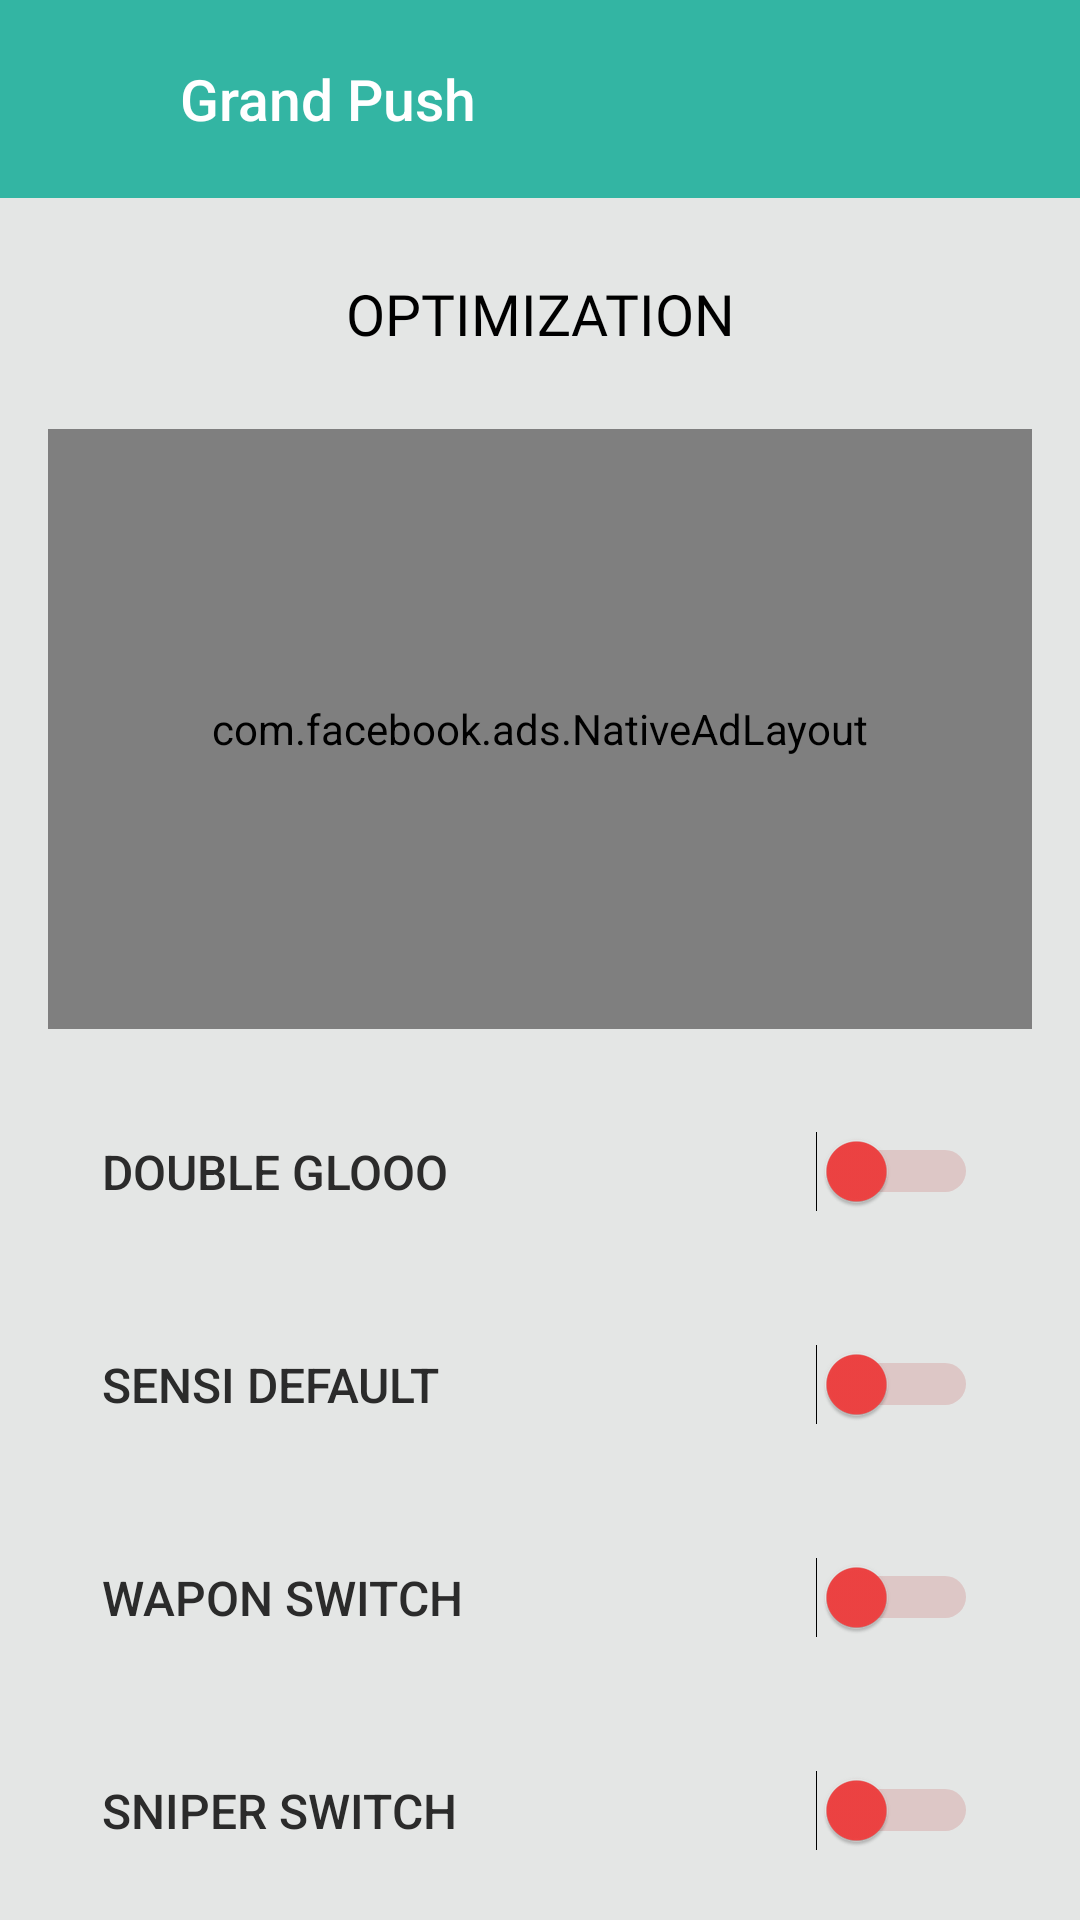

Produce the Android XML layout that renders to this screen, including the resource entries it uses.
<!-- AndroidManifest.xml: application theme Theme.FinalFFTools -->
<!-- res/layout/activity_grans_push.xml -->
<?xml version="1.0" encoding="utf-8"?>
<androidx.core.widget.NestedScrollView xmlns:android="http://schemas.android.com/apk/res/android"
    android:layout_width="match_parent"
    android:layout_height="match_parent"
    android:background="#E4E6E5">

    <LinearLayout
        android:layout_width="match_parent"
        android:layout_height="wrap_content"
        android:orientation="vertical">

        <androidx.appcompat.widget.Toolbar
            android:id="@+id/toolbar"
            android:layout_width="match_parent"
            android:layout_height="66dp"
            android:background="#33B5A3"
            android:theme="@style/ThemeOverlay.AppCompat.Dark.ActionBar">

            <LinearLayout
                android:layout_width="wrap_content"
                android:layout_height="match_parent"
                android:orientation="horizontal"
                android:gravity="center_vertical">

                
                <ImageView
                    android:id="@+id/back"
                    android:layout_width="32dp"
                    android:layout_height="32dp"
                    android:src="@drawable/previous"
                    android:layout_marginRight="12dp"
                    android:contentDescription="Back Icon" />

                
                <TextView
                    android:layout_width="wrap_content"
                    android:layout_height="wrap_content"
                    android:text="Grand Push"
                    android:textColor="#FFFFFF"
                    android:textSize="19sp"
                    android:fontFamily="sans-serif-medium" />
            </LinearLayout>
        </androidx.appcompat.widget.Toolbar>

        <LinearLayout
            android:layout_width="match_parent"
            android:layout_height="wrap_content"
            android:orientation="vertical"
            android:padding="16dp">

            <TextView
                android:layout_width="match_parent"
                android:layout_height="45dp"
                android:fontFamily="@font/poppins_semibold"
                android:text="optimization"
                android:textColor="@color/black"
                android:background="@drawable/rounded_corners"
                android:layout_marginLeft="20dp"
                android:layout_marginRight="20dp"
                android:layout_marginBottom="16dp"
                android:gravity="center"
                android:textAllCaps="true"
                android:textSize="19sp" />

            <FrameLayout
                android:layout_width="match_parent"
                android:layout_height="200dp"
                android:background="@drawable/gradient_background"
                android:layout_marginBottom="16dp"
                android:gravity="center">

                <com.facebook.ads.NativeAdLayout
                    android:id="@+id/nativeadgrand"
                    android:layout_width="match_parent"
                    android:layout_height="match_parent"/>

            </FrameLayout>

            <LinearLayout
                android:layout_width="match_parent"
                android:layout_height="wrap_content"
                android:orientation="vertical"
                android:layout_marginBottom="16dp">

                <LinearLayout
                    android:layout_width="match_parent"
                    android:layout_height="wrap_content"
                    android:orientation="horizontal"
                    android:background="@drawable/rounded_corners"
                    android:padding="18dp"
                    android:gravity="center_vertical"
                    android:layout_marginBottom="8dp">

                    
                    <TextView
                        android:layout_width="0dp"
                        android:layout_height="wrap_content"
                        android:layout_weight="1"
                        android:text="Double glooo"
                        android:textColor="#2B2B2B"
                        android:textSize="16sp"
                        android:textAllCaps="true"
                        android:fontFamily="sans-serif-medium"
                        android:gravity="center_vertical" />

                    
                    <Switch
                        android:id="@+id/switch_ak47"
                        android:layout_width="wrap_content"
                        android:layout_height="wrap_content"
                        android:thumbTint="@color/switch_thumb_color"
                        android:trackTint="@color/switch_track_color" />
                </LinearLayout>

                <LinearLayout
                    android:layout_width="match_parent"
                    android:layout_height="wrap_content"
                    android:orientation="horizontal"
                    android:background="@drawable/rounded_corners"
                    android:padding="18dp"
                    android:gravity="center_vertical"
                    android:layout_marginBottom="8dp">

                    <TextView
                        android:layout_width="0dp"
                        android:layout_height="wrap_content"
                        android:layout_weight="1"
                        android:text="sensi default"
                        android:textColor="#2B2B2B"
                        android:textAllCaps="true"
                        android:textSize="16sp"
                        android:fontFamily="sans-serif-medium"
                        android:gravity="center_vertical" />

                    <Switch
                        android:id="@+id/switch_mp40"
                        android:layout_width="wrap_content"
                        android:layout_height="wrap_content"
                        android:thumbTint="@color/switch_thumb_color"
                        android:trackTint="@color/switch_track_color"/>
                </LinearLayout>

                <LinearLayout
                    android:layout_width="match_parent"
                    android:layout_height="wrap_content"
                    android:orientation="horizontal"
                    android:background="@drawable/rounded_corners"
                    android:padding="18dp"
                    android:gravity="center_vertical"
                    android:layout_marginBottom="8dp">

                    <TextView
                        android:layout_width="0dp"
                        android:layout_height="wrap_content"
                        android:layout_weight="1"
                        android:text="Wapon Switch"
                        android:textColor="#2B2B2B"
                        android:textSize="16sp"
                        android:textAllCaps="true"
                        android:fontFamily="sans-serif-medium"
                        android:gravity="center_vertical" />

                    <Switch
                        android:id="@+id/switch_m1014"
                        android:layout_width="wrap_content"
                        android:layout_height="wrap_content"
                        android:thumbTint="@color/switch_thumb_color"
                        android:trackTint="@color/switch_track_color"/>
                </LinearLayout>

                <LinearLayout
                    android:layout_width="match_parent"
                    android:layout_height="wrap_content"
                    android:orientation="horizontal"
                    android:background="@drawable/rounded_corners"
                    android:padding="18dp"
                    android:gravity="center_vertical"
                    android:layout_marginBottom="8dp">


                    <TextView
                        android:layout_width="0dp"
                        android:layout_height="wrap_content"
                        android:layout_weight="1"
                        android:text="sniper switch"
                        android:textAllCaps="true"
                        android:textColor="#2B2B2B"
                        android:textSize="16sp"
                        android:fontFamily="sans-serif-medium"
                        android:gravity="center_vertical" />

                    <Switch
                        android:id="@+id/switch_m1887"
                        android:layout_width="wrap_content"
                        android:layout_height="wrap_content"
                        android:thumbTint="@color/switch_thumb_color"
                        android:trackTint="@color/switch_track_color"/>
                </LinearLayout>

                <LinearLayout
                    android:layout_width="match_parent"
                    android:layout_height="wrap_content"
                    android:orientation="horizontal"
                    android:background="@drawable/rounded_corners"
                    android:padding="18dp"
                    android:gravity="center_vertical"
                    android:layout_marginBottom="8dp">

                    <TextView
                        android:layout_width="0dp"
                        android:layout_height="wrap_content"
                        android:layout_weight="1"
                        android:text="Scope sensi"
                        android:textColor="#2B2B2B"
                        android:textAllCaps="true"
                        android:textSize="16sp"
                        android:fontFamily="sans-serif-medium"
                        android:gravity="center_vertical" />

                    <Switch
                        android:id="@+id/switch_scar"
                        android:layout_width="wrap_content"
                        android:layout_height="wrap_content"
                        android:thumbTint="@color/switch_thumb_color"
                        android:trackTint="@color/switch_track_color"/>
                </LinearLayout>

            </LinearLayout>

            <LinearLayout
                android:id="@+id/next_button"
                android:layout_width="match_parent"
                android:layout_height="wrap_content"
                android:background="@drawable/rounded_button_background"
                android:orientation="horizontal"
                android:gravity="center"
                android:padding="16dp"
                android:layout_marginBottom="1dp"
                android:layout_marginTop="16dp"
                android:clickable="true"
                android:focusable="true">

                <TextView
                    android:layout_width="wrap_content"
                    android:layout_height="wrap_content"
                    android:text="check"
                    android:textColor="#FFFFFF"
                    android:textAllCaps="true"
                    android:textSize="20sp"
                    android:fontFamily="@font/ubuntu_medium" />
            </LinearLayout>

        </LinearLayout>

    </LinearLayout>
</androidx.core.widget.NestedScrollView>
<!-- resources referenced by this layout -->
<resources>
  <color name="black">#FF000000</color>
  <!-- drawable gradient_background (drawable) -->
  <layer-list xmlns:android="http://schemas.android.com/apk/res/android">
      <item>
          <shape android:shape="rectangle">
              <gradient
                  android:angle="270"
                  android:startColor="#BFF5F4"
                  android:centerColor="#CDECEB"
                  android:endColor="#DCE8E6"
                  android:type="linear" />
          </shape>
      </item>
  </layer-list>
  <!-- drawable rounded_button_background (drawable) -->
  <shape xmlns:android="http://schemas.android.com/apk/res/android">
      <solid android:color="#33B5A3" />
      <corners android:radius="16dp" />
  </shape>
  <style name="Theme.FinalFFTools" parent="Base.Theme.FinalFFTools" />
  <style name="Base.Theme.FinalFFTools" parent="Theme.Material3.DayNight.NoActionBar">
          
           <item name="colorPrimary">@color/nav</item>
           <item name="android:textColorLink">@color/primary</item>
      </style>
  <color name="nav">#BFF5F4</color>
  <color name="primary">#FF1ABC9C</color>
</resources>
